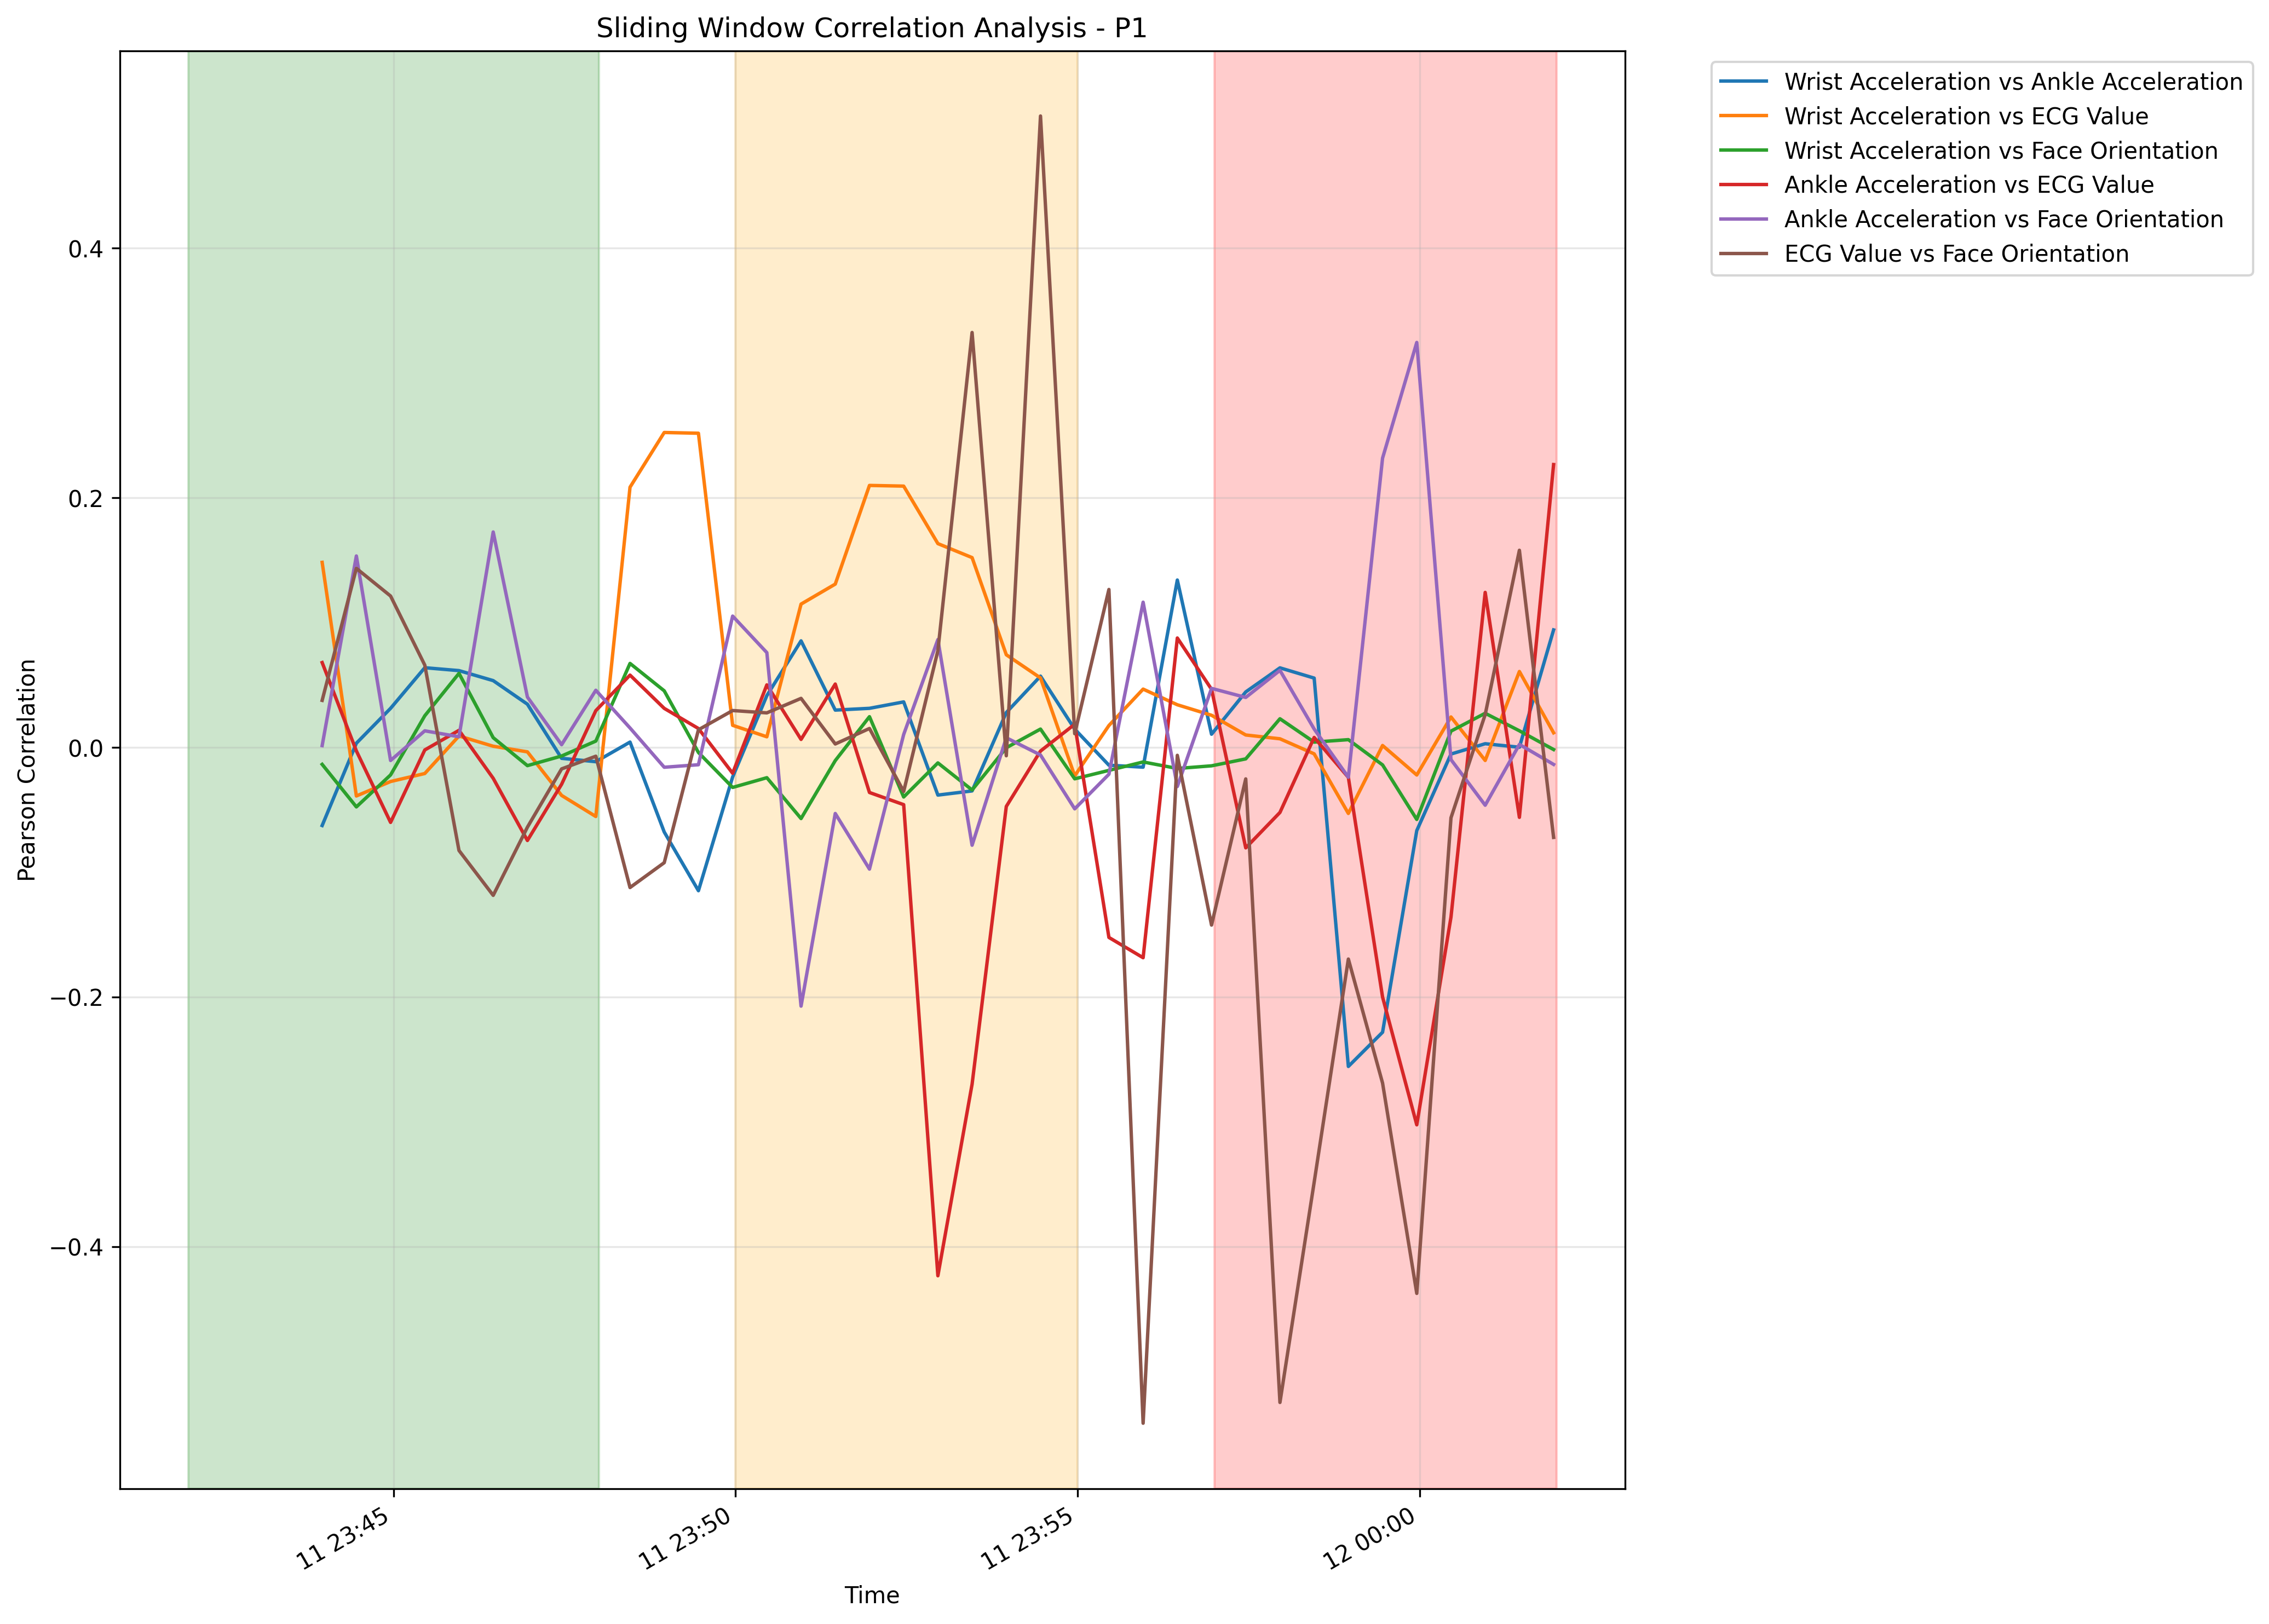

The table this chart was drawn from, first rows:
timestamp, wrist_accel_magnitude_vs_ankle_accel_mag…, wrist_accel_magnitude_vs_ecg_value, wrist_accel_magnitude_vs_orientation, ankle_accel_magnitude_vs_ecg_value, ankle_accel_magnitude_vs_orientation, ecg_value_vs_orientation
2025-03-11 23:43:57.400, -0.0626, 0.1483, -0.01359, 0.06798, 0.00143, 0.03768
2025-03-11 23:44:27.400, 0.003341, -0.03892, -0.04767, -0.00281, 0.1534, 0.1435
2025-03-11 23:44:57.400, 0.0313, -0.02733, -0.02205, -0.06009, -0.01049, 0.1213
2025-03-11 23:45:27.400, 0.06386, -0.02092, 0.02535, -0.002047, 0.01329, 0.06596
2025-03-11 23:45:57.400, 0.06153, 0.00916, 0.05933, 0.01368, 0.00854, -0.08259
2025-03-11 23:46:27.400, 0.05352, 0.0009408, 0.007797, -0.02476, 0.1726, -0.1186
2025-03-11 23:46:57.400, 0.03463, -0.003567, -0.01461, -0.07459, 0.04039, -0.06394
2025-03-11 23:47:27.400, -0.008746, -0.03847, -0.0069, -0.02953, 0.00216, -0.01723
2025-03-11 23:47:57.400, -0.01145, -0.05537, 0.005071, 0.02947, 0.04579, -0.007069
2025-03-11 23:48:27.400, 0.004267, 0.2085, 0.0673, 0.05795, 0.01557, -0.1123
2025-03-11 23:48:57.400, -0.06779, 0.2524, 0.04534, 0.03128, -0.0159, -0.09237
2025-03-11 23:49:27.400, -0.1148, 0.2517, -0.004098, 0.01513, -0.01389, 0.01413
2025-03-11 23:49:57.400, -0.02372, 0.0177, -0.03207, -0.02072, 0.1052, 0.02954
2025-03-11 23:50:27.400, 0.04148, 0.008507, -0.02428, 0.05011, 0.07595, 0.02768
2025-03-11 23:50:57.400, 0.08538, 0.1148, -0.057, 0.006403, -0.2073, 0.03929
2025-03-11 23:51:27.400, 0.02989, 0.1309, -0.01057, 0.05076, -0.05296, 0.002743
2025-03-11 23:51:57.400, 0.03132, 0.2099, 0.02463, -0.03613, -0.09752, 0.01517
2025-03-11 23:52:27.400, 0.03647, 0.2094, -0.03974, -0.04588, 0.01034, -0.03529
2025-03-11 23:52:57.400, -0.0382, 0.1633, -0.01242, -0.4234, 0.08643, 0.07751
2025-03-11 23:53:27.400, -0.03487, 0.1521, -0.03412, -0.2699, -0.07839, 0.3325
2025-03-11 23:53:57.400, 0.02793, 0.07424, -0.0002734, -0.04732, 0.007746, -0.006689
2025-03-11 23:54:27.400, 0.05712, 0.05565, 0.01469, -0.00292, -0.006078, 0.506
2025-03-11 23:54:57.400, 0.01464, -0.0228, -0.02518, 0.01856, -0.04924, 0.011
2025-03-11 23:55:27.400, -0.01426, 0.01754, -0.01841, -0.1523, -0.02151, 0.1265
2025-03-11 23:55:57.400, -0.01584, 0.04671, -0.01166, -0.1685, 0.1164, -0.5415
2025-03-11 23:56:27.400, 0.1341, 0.03417, -0.01688, 0.08766, -0.03136, -0.006351
2025-03-11 23:56:57.400, 0.01058, 0.02575, -0.01476, 0.04658, 0.04731, -0.1424
2025-03-11 23:57:27.400, 0.04445, 0.009952, -0.009192, -0.0805, 0.04004, -0.02525
2025-03-11 23:57:57.400, 0.06376, 0.006902, 0.02296, -0.05212, 0.06176, -0.5249
2025-03-11 23:58:27.400, 0.05554, -0.005159, 0.004235, 0.007982, 0.01475, -0.3485
2025-03-11 23:58:57.400, -0.2557, -0.05292, 0.006219, -0.02404, -0.02392, -0.1696
2025-03-11 23:59:27.400, -0.2282, 0.001532, -0.01403, -0.2001, 0.2318, -0.269
2025-03-11 23:59:57.400, -0.06666, -0.02211, -0.05773, -0.3024, 0.3245, -0.4375
2025-03-12 00:00:27.400, -0.005313, 0.0244, 0.01304, -0.136, -0.009779, -0.0564
2025-03-12 00:00:57.400, 0.002949, -0.01046, 0.02736, 0.1242, -0.04633, 0.02632
2025-03-12 00:01:27.400, 0.0001396, 0.06082, 0.01331, -0.05604, 0.002396, 0.158
2025-03-12 00:01:57.400, 0.09416, 0.0117, -0.001711, 0.2267, -0.01363, -0.07212
